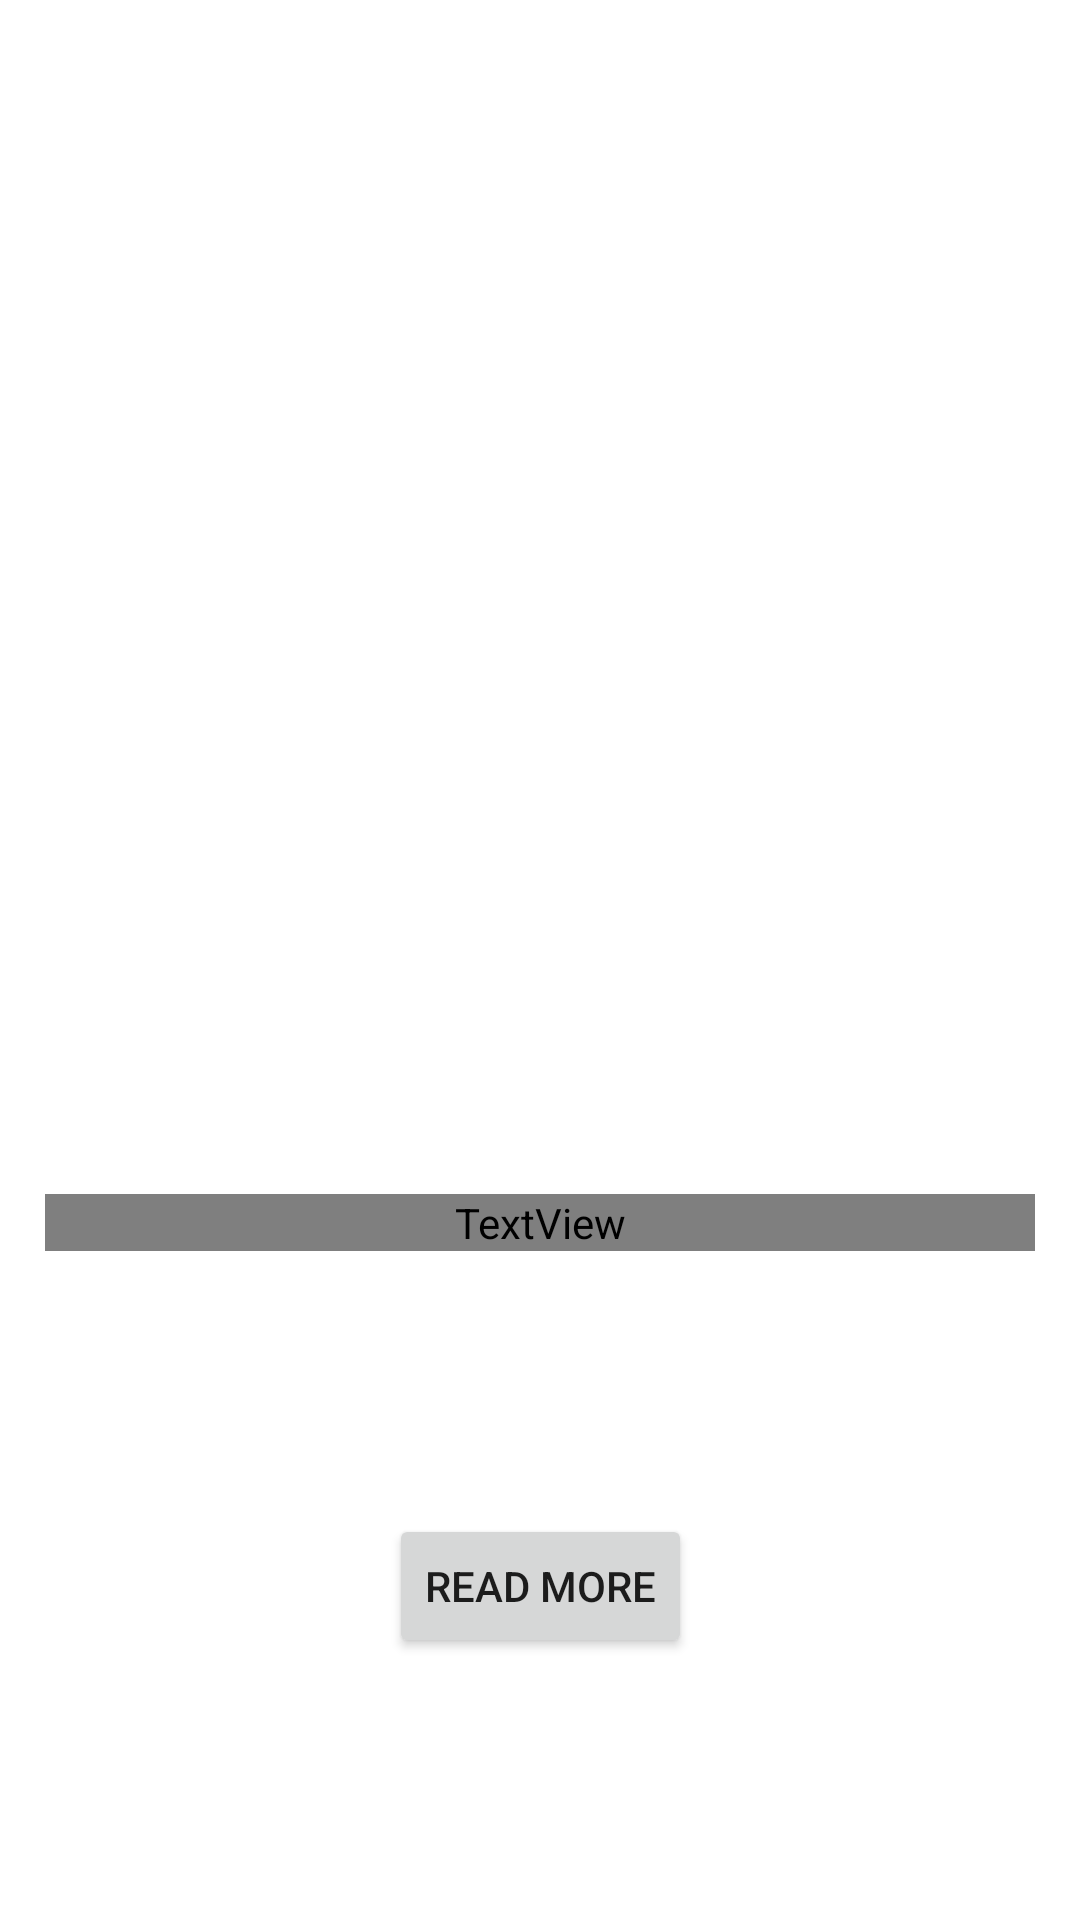

Reconstruct the res/layout file that produces this screen, plus the resources it refers to.
<!-- AndroidManifest.xml: application theme Theme.NewsAppProject -->
<!-- res/layout/fragment_detail_news_article.xml -->
<?xml version="1.0" encoding="utf-8"?>
<androidx.constraintlayout.widget.ConstraintLayout xmlns:android="http://schemas.android.com/apk/res/android"
    xmlns:app="http://schemas.android.com/apk/res-auto"
    xmlns:tools="http://schemas.android.com/tools"
    android:layout_width="match_parent"
    android:layout_height="match_parent"
    tools:context=".fragment.DetailBookmarkNewsFragment">


    <ImageView
        android:id="@+id/newsImage"
        android:layout_width="match_parent"
        android:layout_height="250dp"
        android:layout_margin="15dp"
        app:layout_constraintEnd_toEndOf="parent"
        app:layout_constraintStart_toStartOf="parent"
        app:layout_constraintTop_toTopOf="parent" />

    <TextView
        android:id="@+id/newsTitle"
        android:layout_width="match_parent"
        android:layout_height="wrap_content"
        android:layout_margin="15dp"
        android:ellipsize="end"
        android:gravity="center"
        android:maxLines="4"
        android:textSize="25sp"
        app:layout_constraintEnd_toEndOf="parent"
        app:layout_constraintStart_toStartOf="parent"
        app:layout_constraintTop_toBottomOf="@id/newsImage"
        tools:text="Title" />

    <TextView
        android:id="@+id/tv_description"
        android:layout_width="match_parent"
        android:layout_height="wrap_content"
        android:layout_margin="15dp"
        android:gravity="center"
        android:textSize="15sp"
        app:layout_constraintEnd_toEndOf="parent"
        app:layout_constraintStart_toStartOf="parent"
        app:layout_constraintTop_toBottomOf="@id/newsTitle"
        tools:text="Title" />

    <TextView
        android:id="@+id/newsContent"
        android:layout_width="match_parent"
        android:layout_height="wrap_content"
        android:layout_margin="15dp"
        android:ellipsize="end"
        android:gravity="center"
        android:maxLines="3"
        app:layout_constraintEnd_toEndOf="parent"
        app:layout_constraintStart_toStartOf="parent"
        app:layout_constraintTop_toBottomOf="@id/tv_description"
        tools:text="Title" />

    <TextView
        android:id="@+id/newsSource"
        android:layout_width="match_parent"
        android:layout_height="wrap_content"
        android:layout_margin="15dp"
        android:fontFamily="@font/bell"
        android:gravity="center"
        android:textSize="45sp"
        app:layout_constraintEnd_toEndOf="parent"
        app:layout_constraintStart_toStartOf="parent"
        app:layout_constraintTop_toBottomOf="@id/newsContent"
        tools:text="Title" />

    <Button
        android:id="@+id/continueButton"
        android:layout_width="wrap_content"
        android:layout_height="wrap_content"
        android:text="Read More"
        app:layout_constraintBottom_toBottomOf="parent"
        app:layout_constraintEnd_toEndOf="parent"
        app:layout_constraintStart_toStartOf="parent"
        app:layout_constraintTop_toBottomOf="@id/newsSource" />


</androidx.constraintlayout.widget.ConstraintLayout>
<!-- resources referenced by this layout -->
<resources>
  <style name="Theme.NewsAppProject" parent="Theme.MaterialComponents.DayNight.DarkActionBar">
          
          <item name="colorPrimary">@color/primaryColor</item>
          <item name="colorPrimaryVariant">@color/primaryLightColor</item>
          <item name="colorOnPrimary">@color/primaryLightColor</item>
          
          <item name="colorSecondary">@color/secondaryTextColor</item>
          <item name="colorSecondaryVariant">@color/secondaryLightColor</item>
          <item name="colorOnSecondary">@color/secondaryTextColor</item>
          
          <item name="android:statusBarColor">@color/primaryDarkColor</item>
          
      </style>
  <color name="primaryColor">#1D1827</color>
  <color name="primaryLightColor">#fff2ff</color>
  <color name="secondaryTextColor">#000000</color>
  <color name="secondaryLightColor">#ffffff</color>
  <color name="primaryDarkColor">#171222</color>
</resources>
